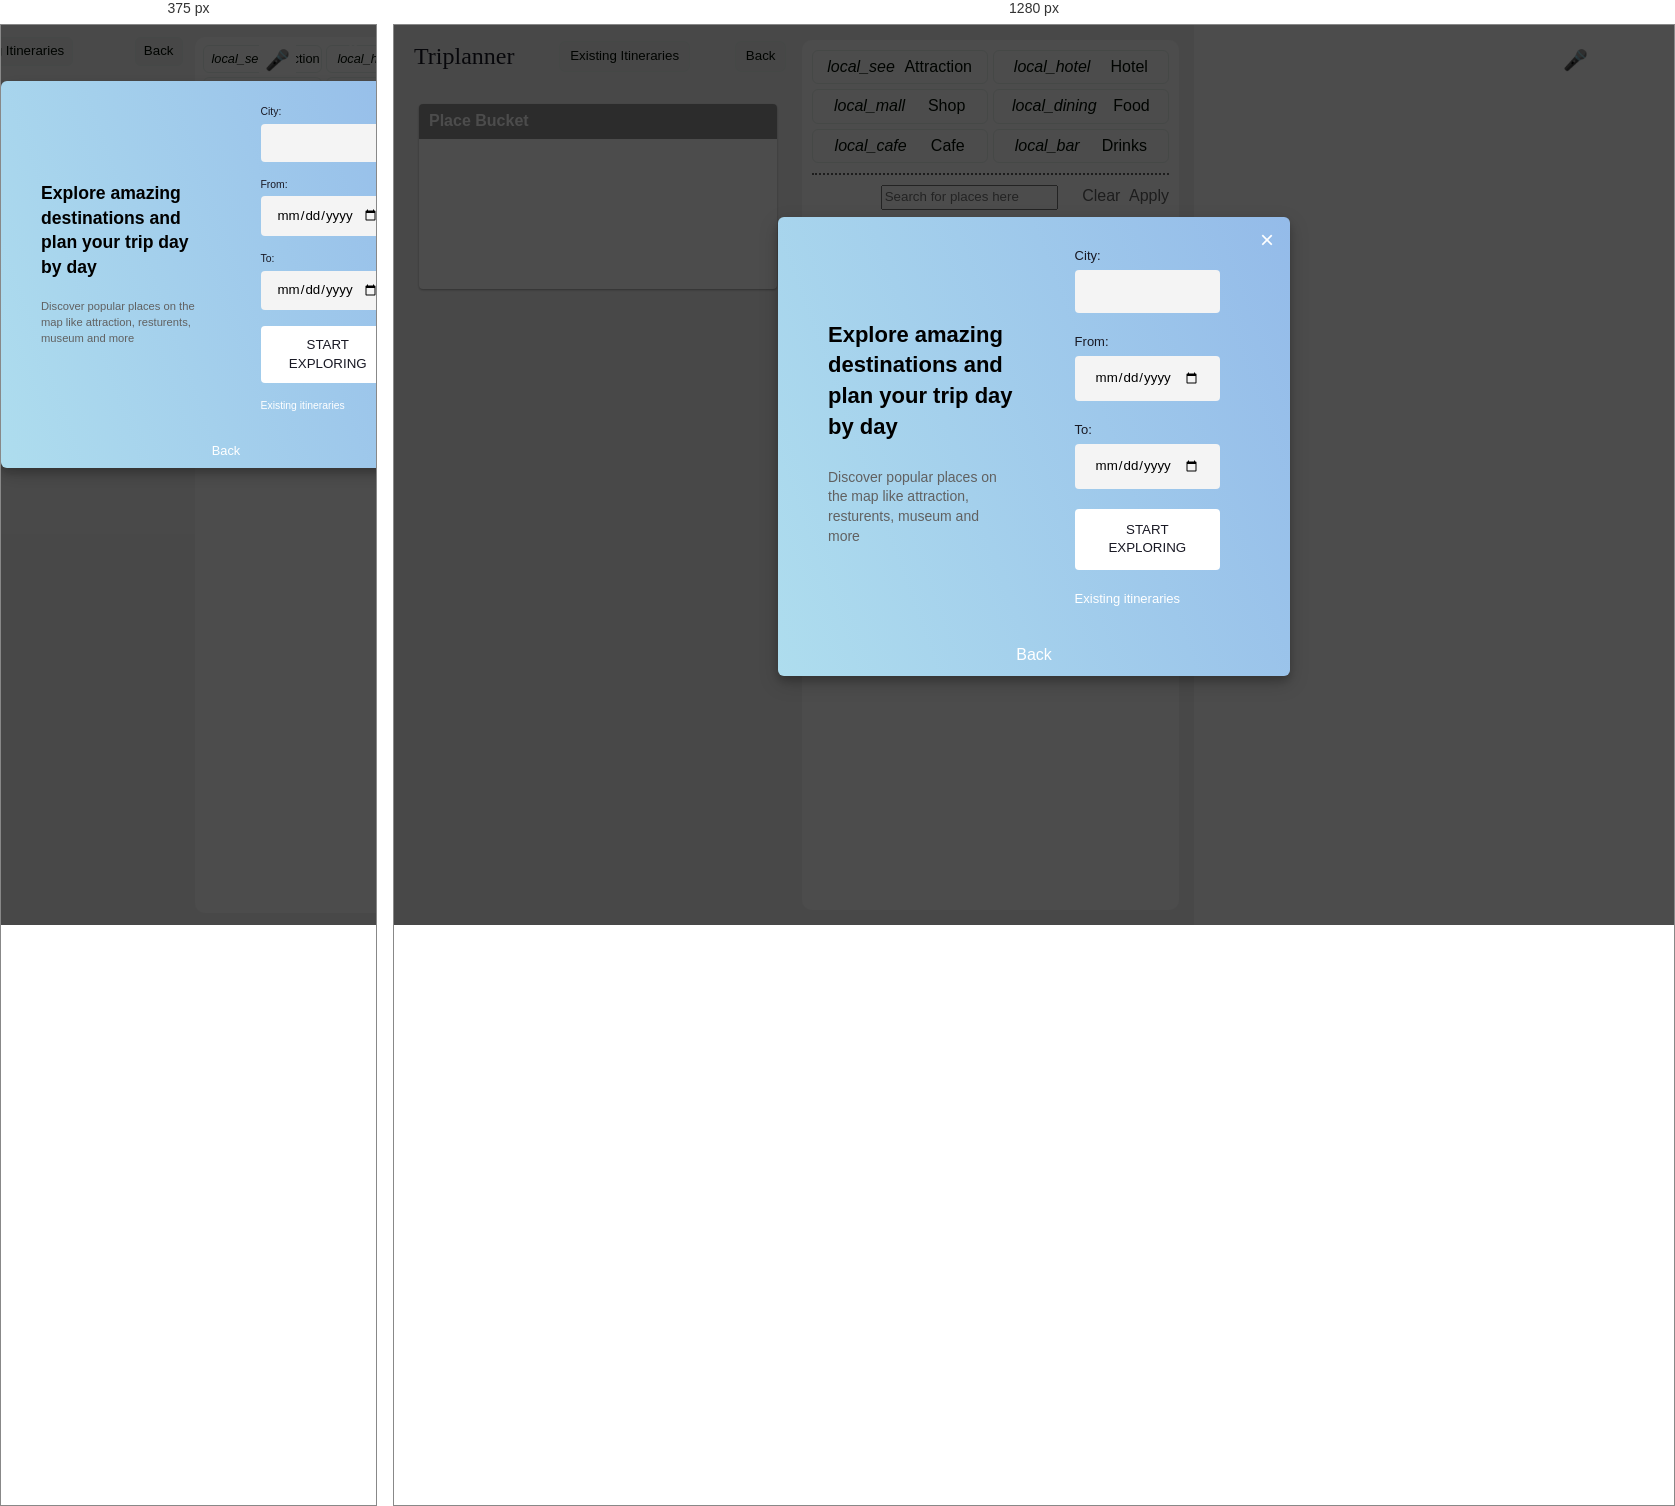
Rendered at 375 px and 1280 px, left to right.

<!-- file: index.html -->
<!DOCTYPE html>
<html lang="en">
<head>
  <meta charset="UTF-8">
  <meta name="viewport" content="width=device-width, initial-scale=1.0">

  <link href="https://fonts.googleapis.com/css2?family=Pacifico&family=Ubuntu:ital,wght@0,400;0,700;1,400&display=swap" rel="stylesheet">
  <link href="https://fonts.googleapis.com/icon?family=Material+Icons" rel="stylesheet">
  <link rel="stylesheet" href="./styles/main.css">

  <script defer src="https://maps.googleapis.com/maps/api/js?key=(API_KEY)&libraries=places"></script>
  <script type="module" src="./js/index.js"></script>
  

  <title>Trip Planner</title>


</head>

<body>
  <section class="modal" id="search-modal">
    <div class="modal-content">
      <div class="init-content-container">
       <button class="cancel-btn" id="cancel-btn">&times;</button>
        <div class="intro-language">
          <h1>Explore amazing destinations and plan your trip day by day</h1>
          <p>Discover popular places on the map like attraction, resturents, museum and more</p>
        </div>
        <form id="init-form">
          <div class="input-city-container">
            <label for="input-city">City: </label>
            <input type="text" name="input-city" id="input-city" required>
          </div>
          <div class="input-date-container">
            <label for="start-date">From: </label>
            <input type="date" name="start-date" id="start-date" required>
            <label for="end-date">To: </label>
            <input type="date" name="end-date" id="end-date" required>
          </div>
          <button id="search-submit">Start Exploring</button>
          <div><a class='show-itineraries'>Existing itineraries</a></div>
        </form>
      </div>
      <div class="itinerary-container">
        <ul class="itinerary-list"></ul>
        <a id="itinerary-back">Back</a>
      </div>
    </div>
  </section>

  <main class="main-container">
    <div class="chat-mic-container">
      <div class="chatbox-container">
        <!-- User input messages will be appended here -->
      </div>
      <button class="microphone-btn2" onclick="startRecognition()">&#127908;</button>
    </div>
    <section class="planner-container">
      <header>
        <div class="logo">
          <span>Triplanner</span>
        </div>
        <button class="cancel-btn" id="cancel-btn">&times;</button>
        <button class="btn btn-pink show-itineraries">Existing Itineraries</button>
        <button class="btn btn-pink show-itineraries", id="itinerary-back">Back</button>
      </div>
      </header>
      <div class="planner-content">
        <div class="planner-box bucket">
          <div class="title"><p>Place Bucket</p></div>
          <div class="planner-list"></div>
        </div>
      </div>
    </section>

    <section class="place-container">
      <div class="place-overview">
        <div class="place-filter">
          <div class="filter-buttons">
            <li class="filter-li" id="see"><a class="btn btn-blue" href="#"><i class="material-icons">local_see</i>Attraction</a></li>
            <li class="filter-li" id="hotel"><a class="btn btn-yellow" href="#"><i class="material-icons">local_hotel</i>Hotel</a></li>
            <li class="filter-li" id="mall"><a class="btn btn-green" href="#"><i class="material-icons">local_mall</i>Shop</a></li>
            <li class="filter-li" id="dining"><a class="btn btn-orange" href="#"><i class="material-icons">local_dining</i>Food</a></li>
            <li class="filter-li" id="cafe"><a class="btn btn-purple" href="#"><i class="material-icons">local_cafe</i>Cafe</a></li>
            <li class="filter-li" id="bar"><a class="btn btn-pink" href="#"><i class="material-icons">local_bar</i>Drinks</a></li>
          </div>
          <div class="action-links" id="filter-actions">
            <input type="text" name="search-places" id="search-places" placeholder="Search for places here">
            <a id="clear-filter">Clear</a>
            <a id="apply-filter">Apply</a>
          </div>
        </div>
        <div id="place-num"></div>
        <div class="place-list"></div>
      </div>
    </section>
    <section id="map"></section>

  </main>
  <script src="./js/chatbot.js"></script>
  <script src="https://cdn.jsdelivr.net/npm/axios/dist/axios.min.js"></script>
</body>
</html>



/* @media block from main.css */
@media only screen and (max-width: 1100px) {
  html {
    font-size: 50%;
  }
}